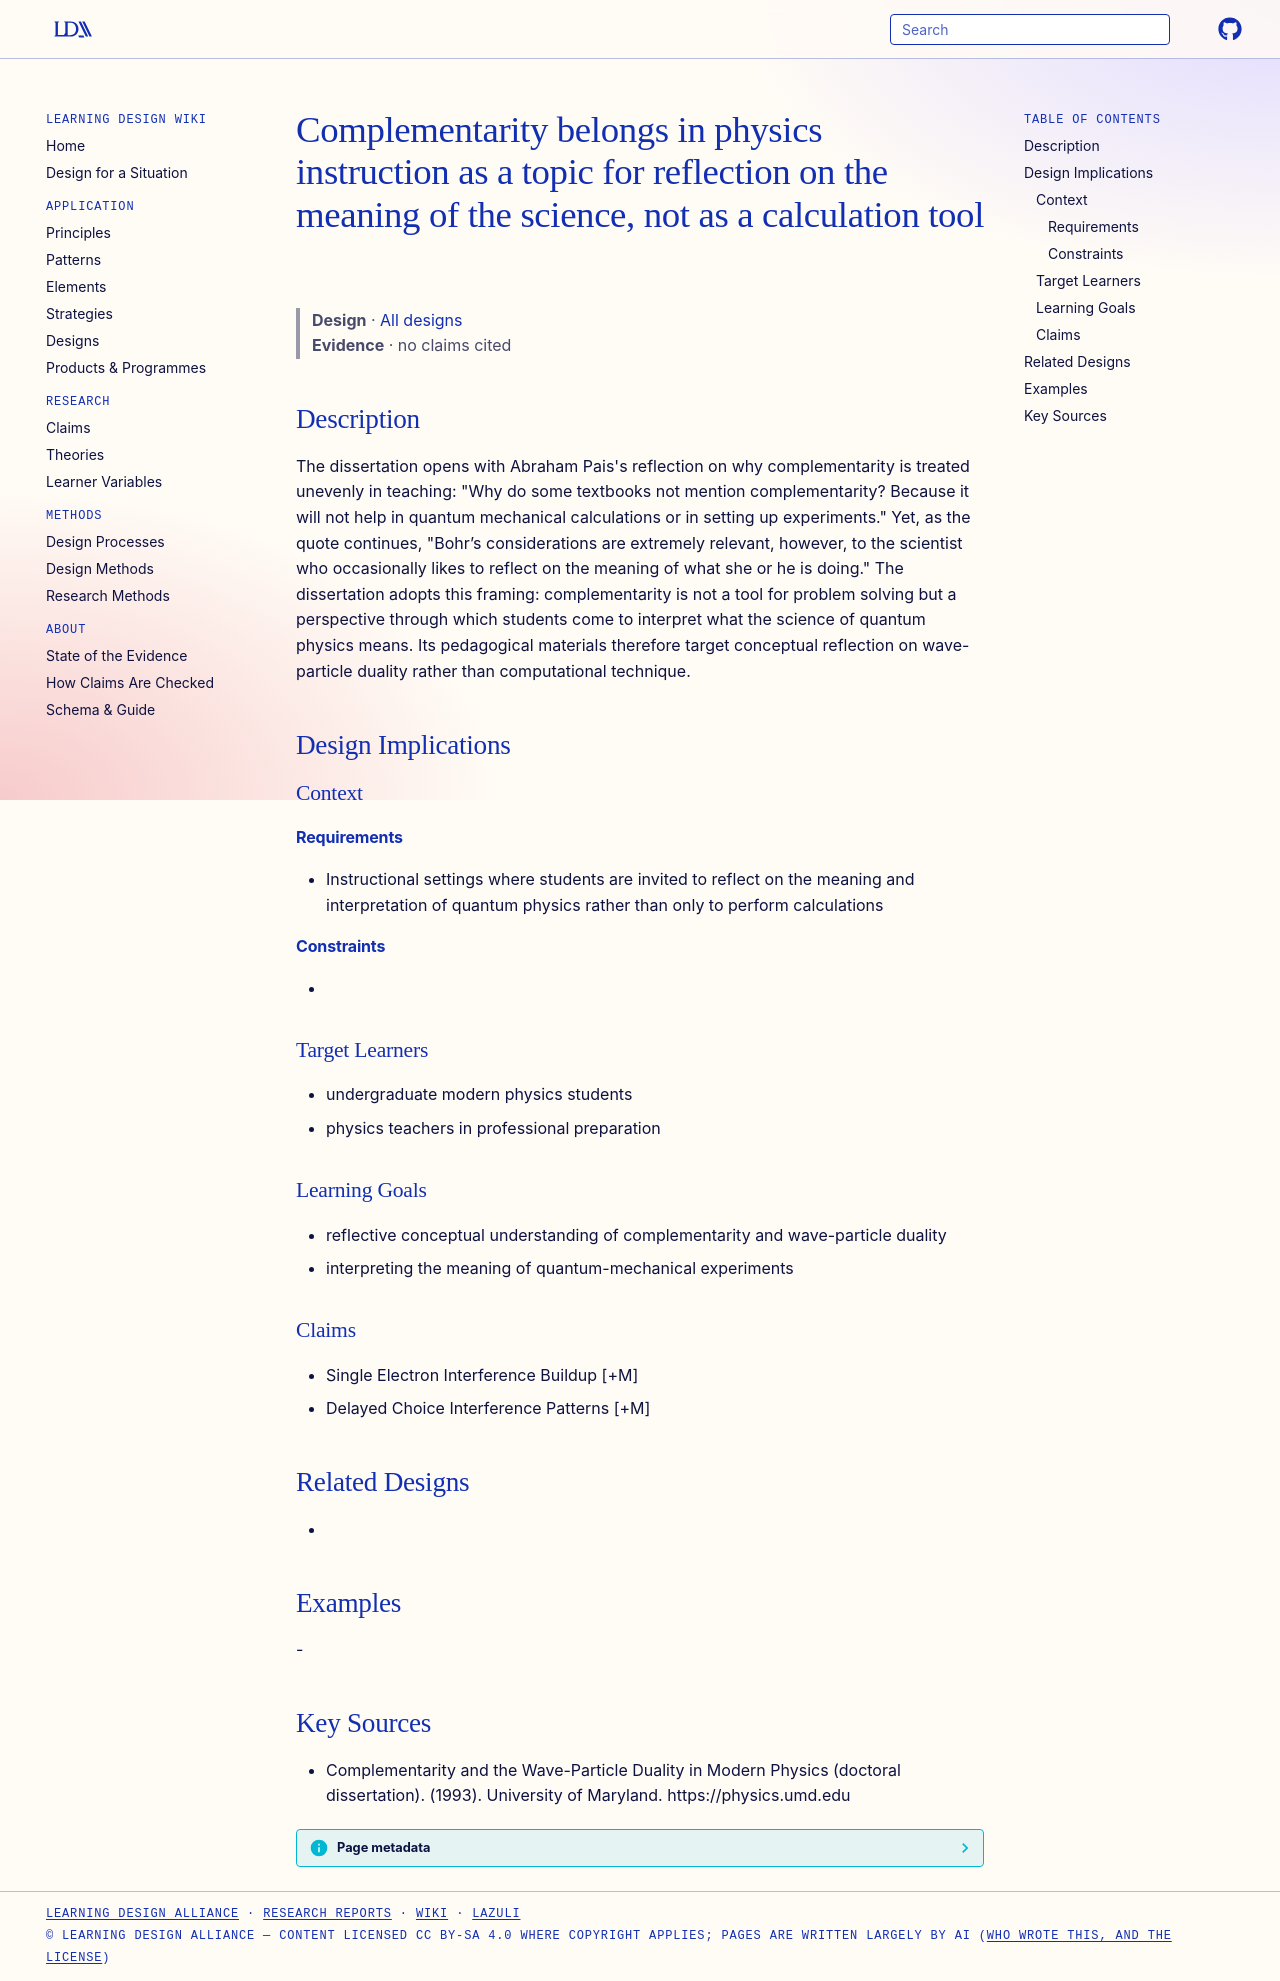

repository: Learning-Design-Alliance/learning-wiki · page: designs/complementarity-reflective-not-calculative/index.html · generator: mkdocs

---
type: design
id: complementarity-reflective-not-calculative
title: Complementarity belongs in physics instruction as a topic for reflection on the meaning of the science, not as a calculation tool
description: "The dissertation opens with Abraham Pais's reflection on why complementarity is treated unevenly in teaching: \"Why do some textbooks not mention complementarity?"
status: review
generated:
  by: "process:settle-candidates"
  at: 2026-11-17
sources:
  - id: complementarity-and-the-wave-particle-duality-in-modern-physics-doctoral-dissertation-1993
    resource: "https://physics.umd.edu"
    title: "Complementarity and the Wave-Particle Duality in Modern Physics (doctoral dissertation). (1993). University of Maryland. https://physics.umd.edu"
    author: Complementarity and the Wave-Particle Duality in Modern Physics (doctoral dissertation)
---

# Complementarity belongs in physics instruction as a topic for reflection on the meaning of the science, not as a calculation tool

> **Design** · [All designs](index.md)
> **Evidence** · no claims cited

## Description
The dissertation opens with Abraham Pais's reflection on why complementarity is treated unevenly in teaching: "Why do some textbooks not mention complementarity? Because it will not help in quantum mechanical calculations or in setting up experiments." Yet, as the quote continues, "Bohr’s considerations are extremely relevant, however, to the scientist who occasionally likes to reflect on the meaning of what she or he is doing." The dissertation adopts this framing: complementarity is not a tool for problem solving but a perspective through which students come to interpret what the science of quantum physics means. Its pedagogical materials therefore target conceptual reflection on wave-particle duality rather than computational technique.

## Design Implications

### Context
#### Requirements
- Instructional settings where students are invited to reflect on the meaning and interpretation of quantum physics rather than only to perform calculations
#### Constraints
- 

### Target Learners
- undergraduate modern physics students
- physics teachers in professional preparation

### Learning Goals
- reflective conceptual understanding of complementarity and wave-particle duality
- interpreting the meaning of quantum-mechanical experiments

### Claims
- Single Electron Interference Buildup [+M]
- Delayed Choice Interference Patterns [+M]

## Related Designs
- 

## Examples
-

## Key Sources
- Complementarity and the Wave-Particle Duality in Modern Physics (doctoral dissertation). (1993). University of Maryland. https://physics.umd.edu
